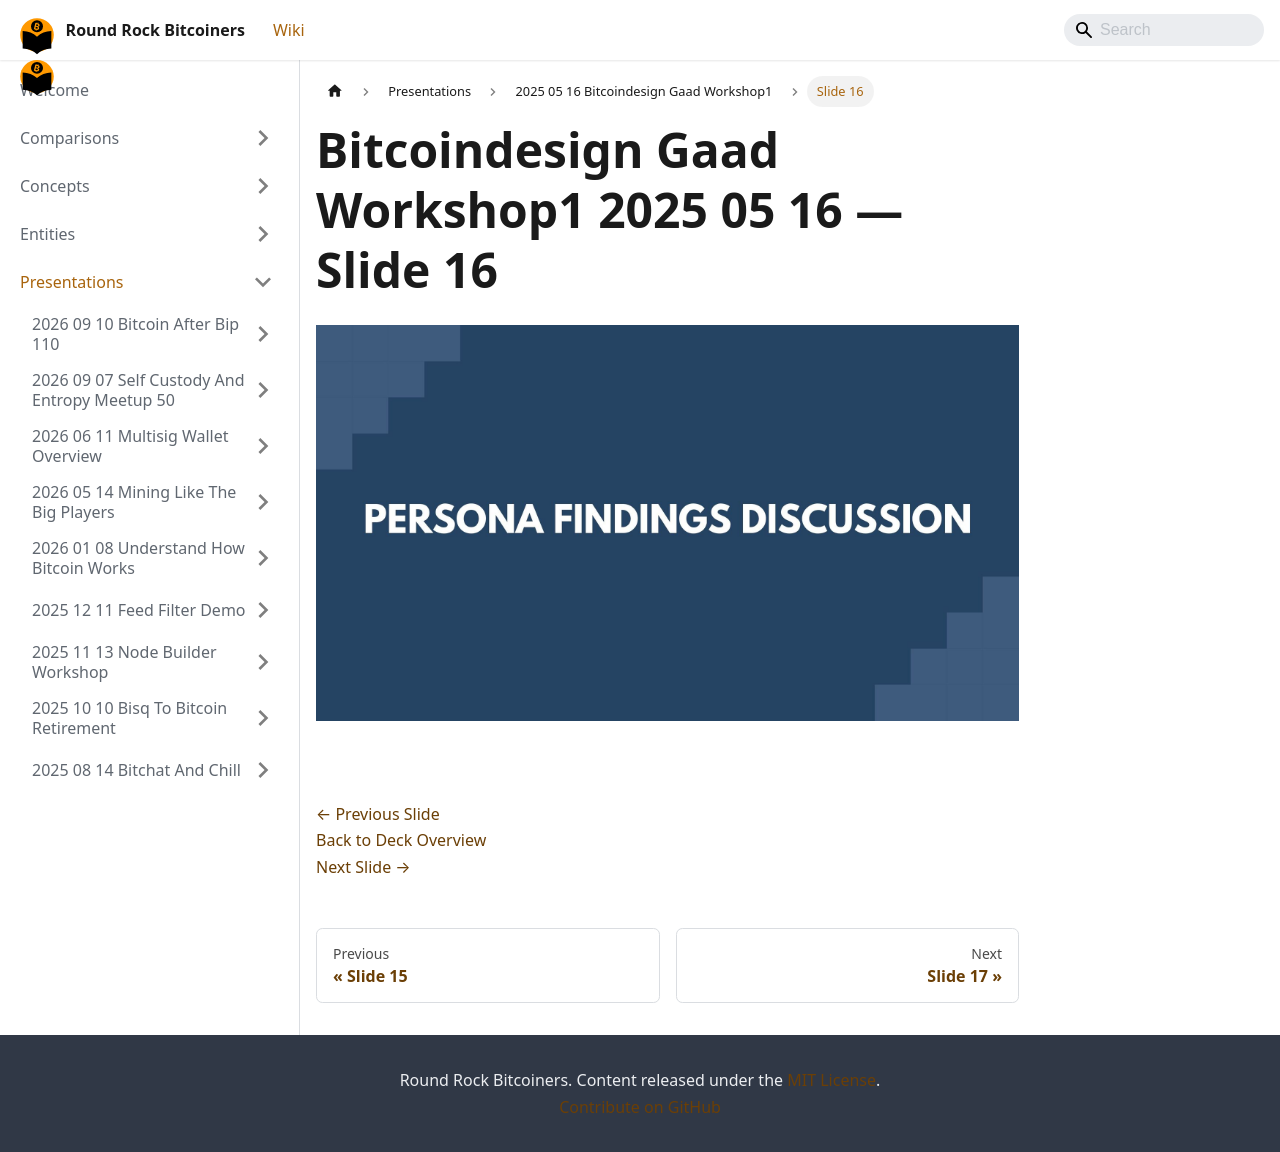

repository: jason-me/rrbtc-wiki · page: presentations/2025-05-16-bitcoindesign-gaad-workshop1/slide-016/index.html · generator: docusaurus

---
title: "Slide 16 of 18 - Bitcoindesign Gaad Workshop1 2025 05 16"
sidebar_label: "Slide 16"
pagination_next: "presentations/2025-05-16-bitcoindesign-gaad-workshop1/slide-017"
pagination_prev: "presentations/2025-05-16-bitcoindesign-gaad-workshop1/slide-015"
---

# Bitcoindesign Gaad Workshop1 2025 05 16 — Slide 16

![Slide 16 of 18 from 'Bitcoindesign Gaad Workshop1 2025 05 16' (2025-05-16)](/img/slides/2025-05-16-bitcoindesign-gaad-workshop1/slide_015.jpg)

<br/>
<br/>

[← Previous Slide](/presentations/2025-05-16-bitcoindesign-gaad-workshop1/slide-015)  
[Back to Deck Overview](/presentations/2025-05-16-bitcoindesign-gaad-workshop1/)  
[Next Slide →](/presentations/2025-05-16-bitcoindesign-gaad-workshop1/slide-017)
